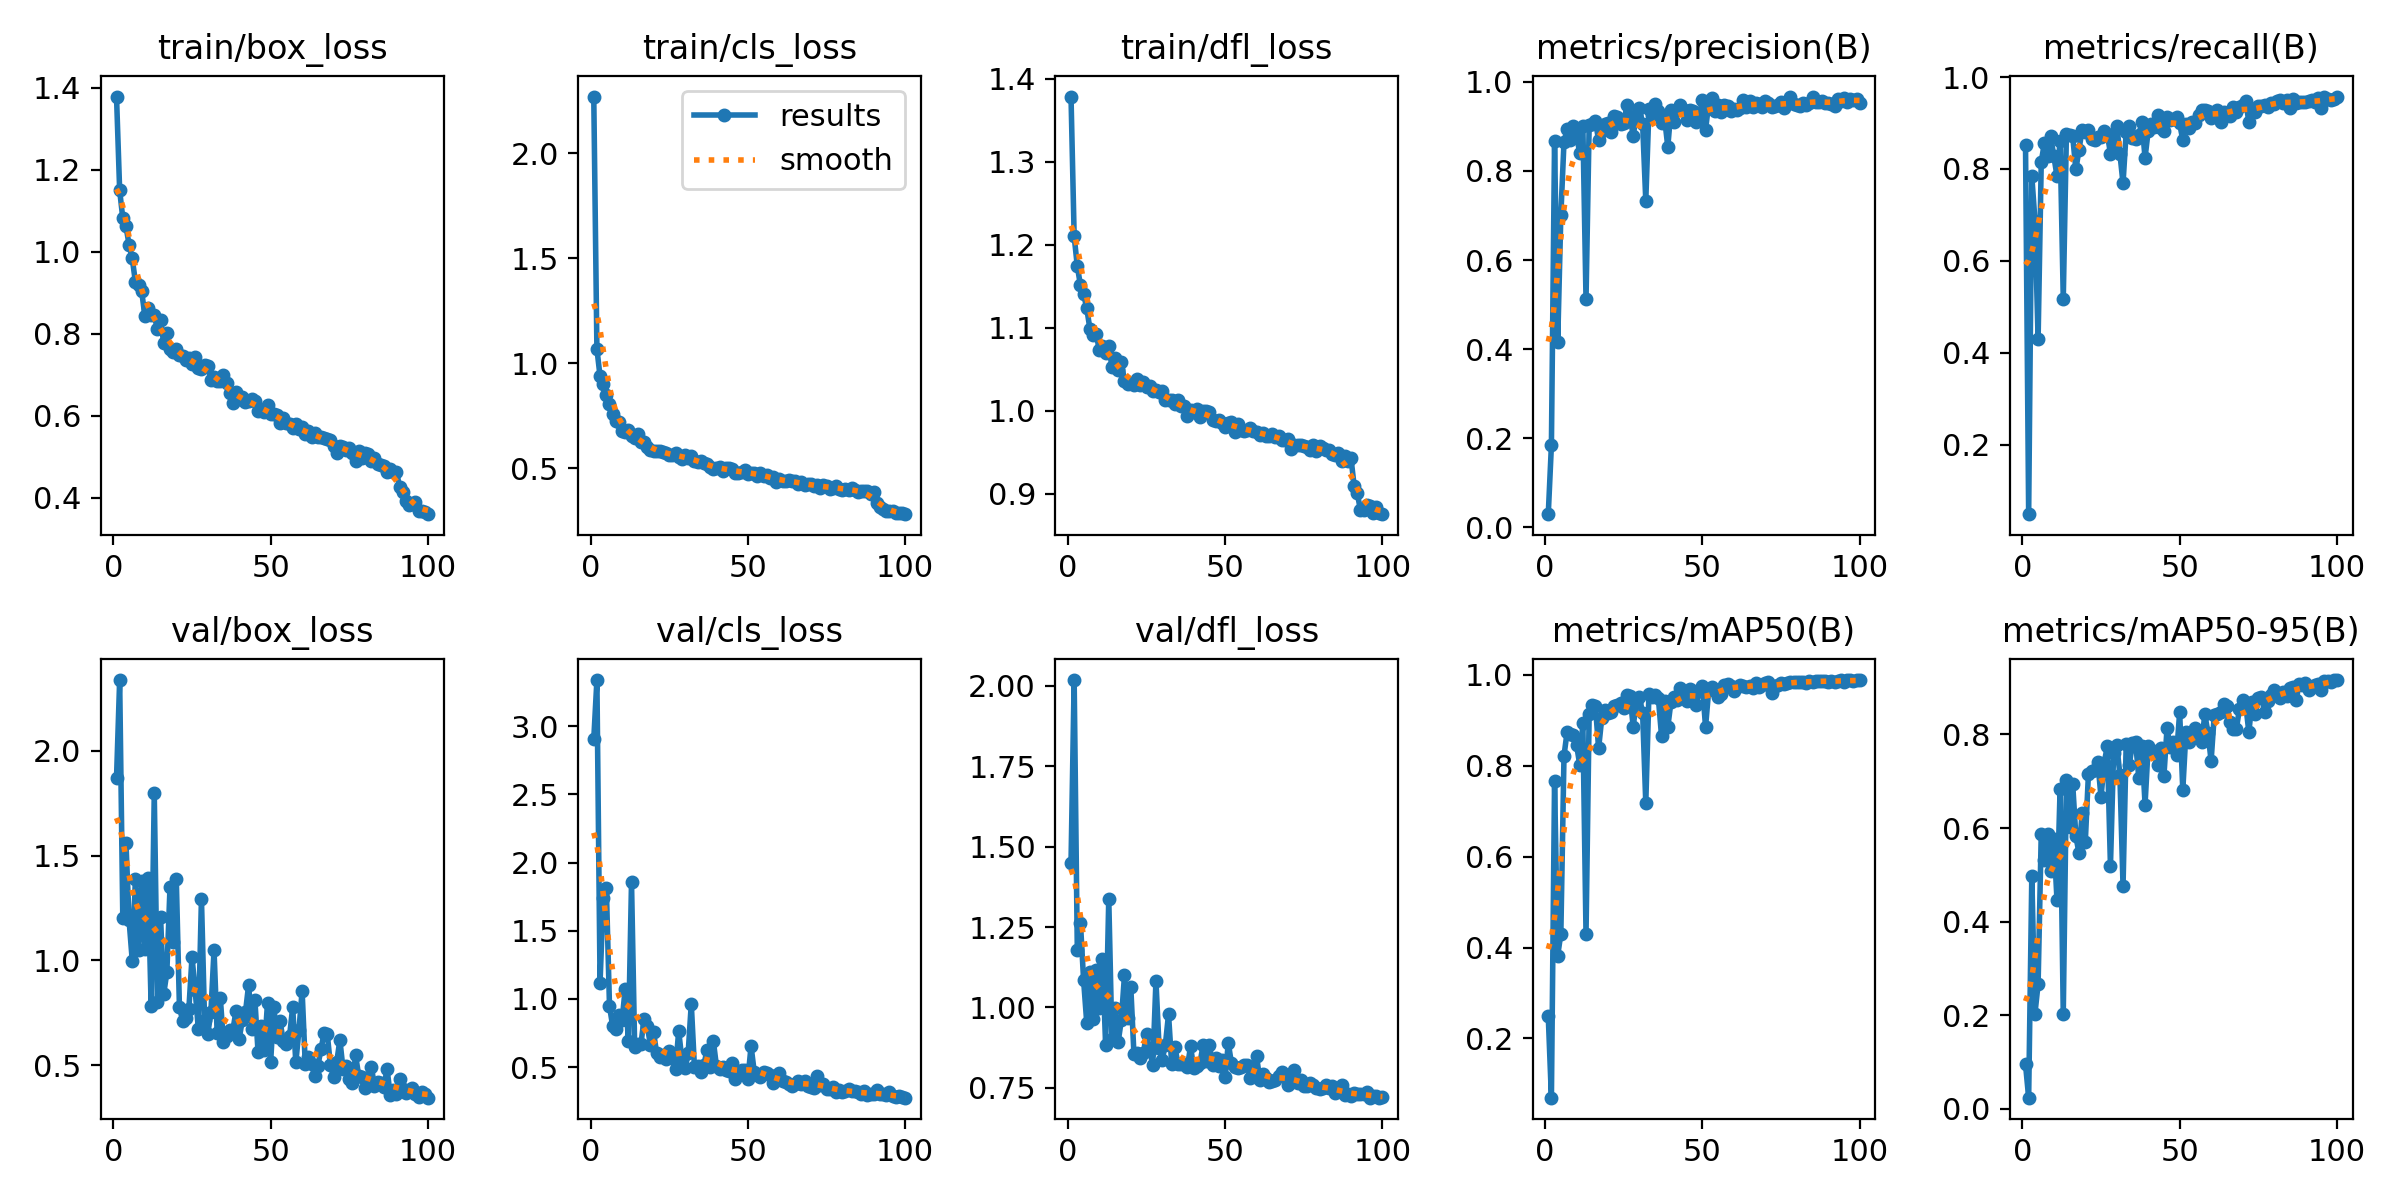

The data file committed next to this chart (first rows):
epoch, time, train/box_loss, train/cls_loss, train/dfl_loss, metrics/precision(B), metrics/recall(B), metrics/mAP50(B), metrics/mAP50-95(B), val/box_loss, val/cls_loss, val/dfl_loss, lr/pg0, lr/pg1, lr/pg2
1, 4.693, 1.379, 2.27, 1.378, 0.02978, 0.8527, 0.2485, 0.095, 1.87, 2.905, 1.449, 0.0005398, 0.0005398, 0.0005398
2, 8.734, 1.15, 1.069, 1.21, 0.1845, 0.0491, 0.06982, 0.02411, 2.339, 3.339, 2.018, 0.001085, 0.001085, 0.001085
3, 12.81, 1.082, 0.9386, 1.174, 0.8669, 0.7844, 0.7667, 0.4974, 1.201, 1.121, 1.179, 0.001618, 0.001618, 0.001618
4, 16.85, 1.062, 0.9033, 1.151, 0.4152, 0.6878, 0.3825, 0.2038, 1.563, 1.739, 1.263, 0.001617, 0.001617, 0.001617
5, 20.88, 1.017, 0.8513, 1.141, 0.7009, 0.4292, 0.4305, 0.2665, 1.191, 1.815, 1.085, 0.001601, 0.001601, 0.001601
6, 25.06, 0.9838, 0.8051, 1.123, 0.8653, 0.8153, 0.8221, 0.5882, 0.9987, 0.948, 0.9523, 0.001584, 0.001584, 0.001584
7, 29.19, 0.9264, 0.7589, 1.099, 0.894, 0.8566, 0.875, 0.5308, 1.389, 0.8018, 1.111, 0.001568, 0.001568, 0.001568
8, 33.44, 0.9194, 0.7251, 1.091, 0.8696, 0.8291, 0.8694, 0.5869, 1.052, 0.7769, 0.9631, 0.001551, 0.001551, 0.001551
9, 37.53, 0.9037, 0.719, 1.092, 0.9008, 0.8706, 0.8669, 0.5087, 1.377, 0.8835, 1.117, 0.001535, 0.001535, 0.001535
10, 41.57, 0.8438, 0.6766, 1.073, 0.879, 0.8277, 0.8458, 0.5773, 1.054, 0.8433, 0.9984, 0.001518, 0.001518, 0.001518
11, 46.2, 0.8617, 0.6738, 1.078, 0.8402, 0.7849, 0.8025, 0.4468, 1.393, 1.077, 1.149, 0.001502, 0.001502, 0.001502
12, 50.9, 0.8454, 0.6834, 1.07, 0.9, 0.8601, 0.8935, 0.6842, 0.7842, 0.6931, 0.8832, 0.001485, 0.001485, 0.001485
13, 55.06, 0.8453, 0.6555, 1.078, 0.5122, 0.5182, 0.4303, 0.203, 1.798, 1.856, 1.338, 0.001469, 0.001469, 0.001469
14, 60.15, 0.8109, 0.6471, 1.053, 0.9028, 0.876, 0.9149, 0.7019, 0.801, 0.651, 0.9007, 0.001452, 0.001452, 0.001452
15, 64.82, 0.8326, 0.6626, 1.064, 0.9063, 0.8749, 0.9346, 0.6016, 1.208, 0.6723, 0.9996, 0.001436, 0.001436, 0.001436
16, 68.98, 0.7771, 0.6244, 1.05, 0.9119, 0.8708, 0.931, 0.694, 0.8395, 0.6701, 0.8932, 0.001419, 0.001419, 0.001419
17, 73.24, 0.8027, 0.6246, 1.058, 0.8686, 0.7989, 0.8385, 0.5826, 0.9423, 0.8565, 0.9604, 0.001403, 0.001403, 0.001403
18, 77.8, 0.7637, 0.6022, 1.036, 0.8896, 0.8419, 0.9042, 0.5464, 1.35, 0.8053, 1.101, 0.001386, 0.001386, 0.001386
19, 82.18, 0.756, 0.5894, 1.032, 0.9048, 0.8856, 0.9223, 0.6318, 1.089, 0.6635, 0.9678, 0.00137, 0.00137, 0.00137
20, 86.7, 0.7616, 0.5847, 1.034, 0.9085, 0.8811, 0.9152, 0.57, 1.388, 0.7575, 1.064, 0.001353, 0.001353, 0.001353
21, 91.2, 0.7484, 0.5808, 1.031, 0.8863, 0.8843, 0.9185, 0.7156, 0.7779, 0.6016, 0.8556, 0.001337, 0.001337, 0.001337
22, 95.4, 0.7457, 0.5823, 1.038, 0.9241, 0.8644, 0.9317, 0.7222, 0.7124, 0.5771, 0.8588, 0.00132, 0.00132, 0.00132
23, 99.86, 0.7369, 0.5794, 1.031, 0.922, 0.8624, 0.9342, 0.7246, 0.7235, 0.5875, 0.8429, 0.001304, 0.001304, 0.001304
24, 103.9, 0.7416, 0.5717, 1.034, 0.9055, 0.8697, 0.9386, 0.7401, 0.7684, 0.5627, 0.8578, 0.001287, 0.001287, 0.001287
25, 108.2, 0.7271, 0.565, 1.029, 0.9072, 0.8686, 0.9264, 0.666, 1.016, 0.6166, 0.9187, 0.001271, 0.001271, 0.001271
26, 112.5, 0.7421, 0.5662, 1.029, 0.9473, 0.8829, 0.9567, 0.7386, 0.8579, 0.5654, 0.8654, 0.001254, 0.001254, 0.001254
27, 116.8, 0.7166, 0.5726, 1.024, 0.921, 0.8767, 0.953, 0.7746, 0.6745, 0.4879, 0.8212, 0.001238, 0.001238, 0.001238
28, 120.8, 0.7131, 0.5523, 1.025, 0.8795, 0.8332, 0.8862, 0.5189, 1.294, 0.7658, 1.082, 0.001221, 0.001221, 0.001221
29, 124.7, 0.7231, 0.5444, 1.023, 0.9251, 0.855, 0.9413, 0.7597, 0.713, 0.5576, 0.8748, 0.001205, 0.001205, 0.001205
30, 128.8, 0.7208, 0.5641, 1.023, 0.9402, 0.894, 0.9507, 0.7778, 0.6475, 0.4926, 0.8379, 0.001188, 0.001188, 0.001188
31, 133.1, 0.6862, 0.5484, 1.013, 0.9049, 0.8336, 0.9153, 0.7138, 0.7524, 0.6009, 0.8842, 0.001172, 0.001172, 0.001172
32, 137.2, 0.6952, 0.5595, 1.013, 0.7334, 0.7685, 0.7179, 0.4754, 1.049, 0.9647, 0.9787, 0.001155, 0.001155, 0.001155
33, 141.2, 0.6832, 0.537, 1.013, 0.9385, 0.8808, 0.9575, 0.7797, 0.6523, 0.5029, 0.8229, 0.001139, 0.001139, 0.001139
34, 145.2, 0.6833, 0.5294, 1.008, 0.9256, 0.8927, 0.9523, 0.7355, 0.8197, 0.5069, 0.8772, 0.001122, 0.001122, 0.001122
35, 149.3, 0.6991, 0.5368, 1.013, 0.9497, 0.8679, 0.956, 0.7817, 0.609, 0.4666, 0.8255, 0.001106, 0.001106, 0.001106
36, 153.5, 0.6797, 0.5272, 1.006, 0.9348, 0.8648, 0.9482, 0.7832, 0.6375, 0.5141, 0.8226, 0.001089, 0.001089, 0.001089
37, 157.7, 0.6546, 0.5193, 1.006, 0.9077, 0.8741, 0.8664, 0.7077, 0.6663, 0.6281, 0.8248, 0.001073, 0.001073, 0.001073
38, 162.2, 0.6297, 0.5078, 0.9935, 0.9166, 0.9018, 0.9429, 0.776, 0.668, 0.5046, 0.8151, 0.001056, 0.001056, 0.001056
39, 166.2, 0.6564, 0.4976, 1.001, 0.8541, 0.8242, 0.8852, 0.6502, 0.7598, 0.6953, 0.8787, 0.00104, 0.00104, 0.00104
40, 170.4, 0.641, 0.5043, 0.9983, 0.9368, 0.8831, 0.9403, 0.7749, 0.6269, 0.5071, 0.8106, 0.001023, 0.001023, 0.001023
41, 174.4, 0.6446, 0.5057, 1.003, 0.9095, 0.8972, 0.9511, 0.7676, 0.7143, 0.4874, 0.8189, 0.001007, 0.001007, 0.001007
42, 178.6, 0.6329, 0.488, 0.993, 0.9369, 0.8909, 0.9439, 0.7609, 0.7534, 0.5047, 0.8272, 0.0009904, 0.0009904, 0.0009904
43, 182.6, 0.6349, 0.5009, 0.9994, 0.9481, 0.9182, 0.9707, 0.7337, 0.8834, 0.4801, 0.8833, 0.0009739, 0.0009739, 0.0009739
44, 186.6, 0.6394, 0.5014, 0.9994, 0.9371, 0.8886, 0.9554, 0.7719, 0.6744, 0.4726, 0.8328, 0.0009574, 0.0009574, 0.0009574
45, 190.7, 0.6354, 0.4955, 0.9991, 0.9133, 0.883, 0.9428, 0.7118, 0.8092, 0.5278, 0.8824, 0.0009409, 0.0009409, 0.0009409
46, 195.5, 0.6104, 0.4786, 0.9885, 0.9357, 0.9131, 0.9694, 0.8142, 0.5604, 0.4145, 0.8215, 0.0009244, 0.0009244, 0.0009244
47, 200.3, 0.6137, 0.4802, 0.9875, 0.9338, 0.9073, 0.9635, 0.772, 0.6866, 0.4582, 0.8438, 0.0009078, 0.0009078, 0.0009078
48, 204.5, 0.6098, 0.481, 0.9893, 0.9103, 0.9076, 0.9346, 0.7843, 0.5738, 0.4822, 0.8171, 0.0008913, 0.0008913, 0.0008913
49, 208.6, 0.6251, 0.4939, 0.9857, 0.9228, 0.9139, 0.9651, 0.7553, 0.7962, 0.4782, 0.8349, 0.0008748, 0.0008748, 0.0008748
50, 212.7, 0.6049, 0.473, 0.9811, 0.96, 0.8992, 0.9755, 0.8468, 0.5152, 0.4101, 0.7829, 0.0008583, 0.0008583, 0.0008583
51, 216.9, 0.603, 0.4795, 0.9852, 0.8927, 0.8624, 0.8855, 0.681, 0.7785, 0.6554, 0.8889, 0.0008418, 0.0008418, 0.0008418
52, 221.4, 0.6003, 0.4791, 0.9865, 0.9509, 0.8975, 0.9664, 0.8052, 0.6347, 0.4684, 0.8261, 0.0008253, 0.0008253, 0.0008253
53, 225.6, 0.5821, 0.4653, 0.9751, 0.9629, 0.8893, 0.9731, 0.7844, 0.7097, 0.4413, 0.814, 0.0008088, 0.0008088, 0.0008088
54, 229.7, 0.5943, 0.4792, 0.9844, 0.9339, 0.903, 0.9645, 0.7949, 0.6138, 0.4308, 0.8106, 0.0007923, 0.0007923, 0.0007923
55, 233.7, 0.5818, 0.4622, 0.9774, 0.947, 0.8998, 0.9515, 0.8133, 0.5996, 0.4636, 0.8136, 0.0007758, 0.0007758, 0.0007758
56, 237.8, 0.5791, 0.4675, 0.9761, 0.9319, 0.9168, 0.9589, 0.7918, 0.6369, 0.4579, 0.8198, 0.0007593, 0.0007593, 0.0007593
57, 241.7, 0.5685, 0.4544, 0.9767, 0.9482, 0.9291, 0.9786, 0.7837, 0.7765, 0.4421, 0.8222, 0.0007428, 0.0007428, 0.0007428
58, 246.1, 0.5788, 0.4607, 0.9797, 0.9455, 0.9283, 0.9791, 0.8426, 0.5127, 0.3842, 0.7805, 0.0007263, 0.0007263, 0.0007263
59, 250.4, 0.5661, 0.4364, 0.976, 0.9354, 0.9271, 0.9748, 0.8032, 0.6677, 0.4132, 0.7966, 0.0007098, 0.0007098, 0.0007098
60, 254.5, 0.5711, 0.4476, 0.975, 0.9382, 0.9104, 0.9637, 0.7433, 0.8547, 0.4588, 0.8476, 0.0006933, 0.0006933, 0.0006933
... 40 more rows
